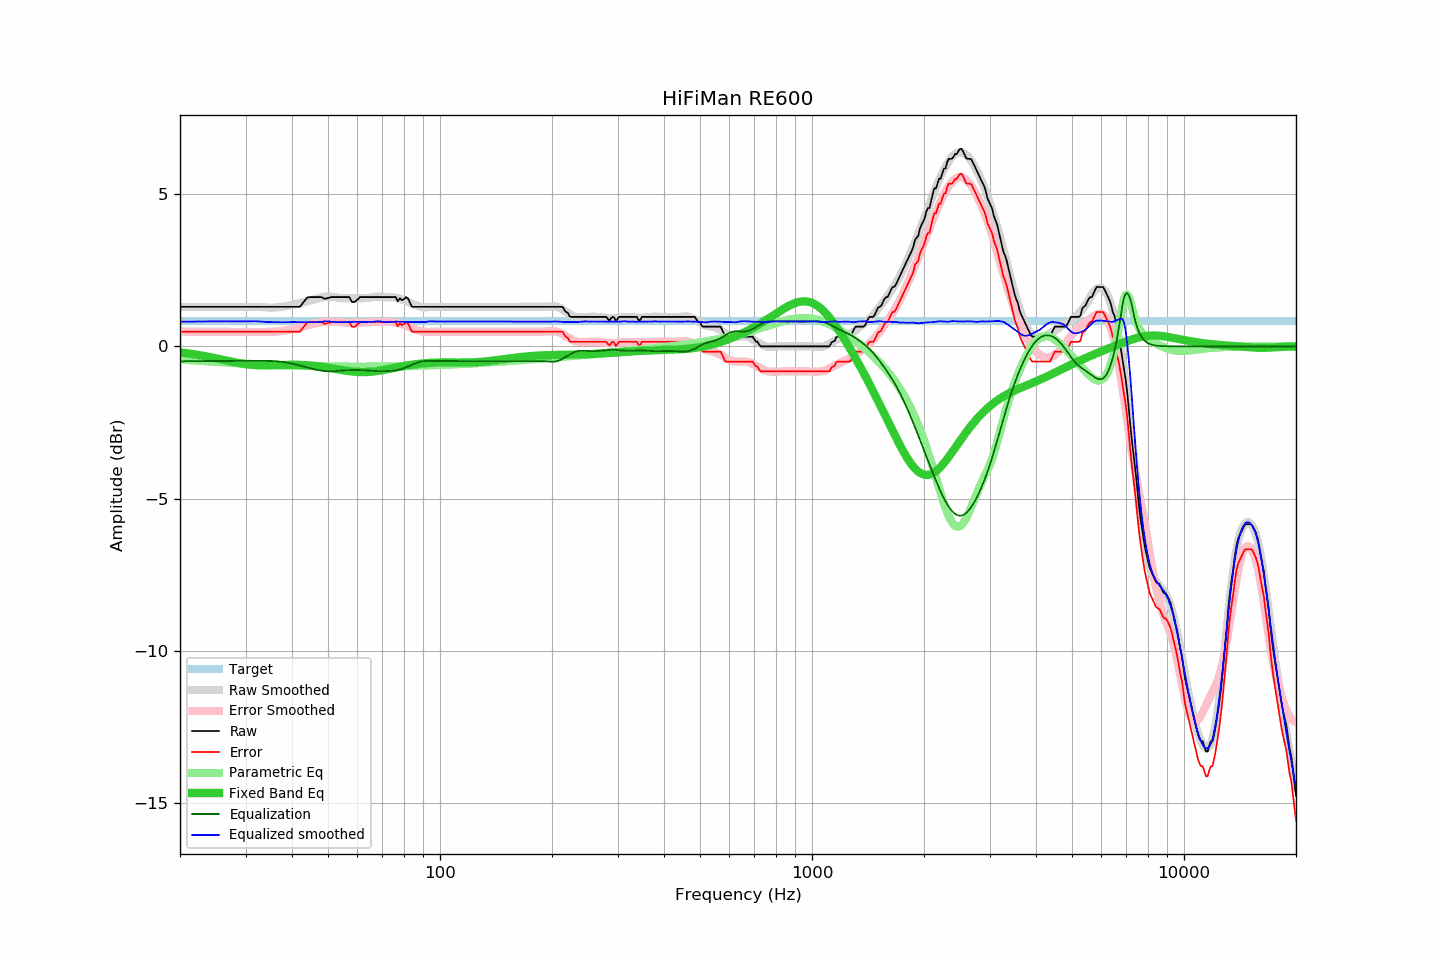

Data behind this chart, as committed beside it:
frequency, raw, error, smoothed, error_smoothed, equalization, parametric_eq, equalized_raw, equalized_smoothed, target
20, 1.30, 0.48, 1.30, 0.49, -0.49, -0.19, 0.81, 0.81, 0.82
21, 1.30, 0.48, 1.30, 0.49, -0.49, -0.23, 0.81, 0.81, 0.82
22, 1.30, 0.48, 1.30, 0.48, -0.48, -0.26, 0.82, 0.82, 0.82
23, 1.30, 0.48, 1.30, 0.48, -0.48, -0.31, 0.82, 0.82, 0.82
24, 1.30, 0.48, 1.30, 0.48, -0.48, -0.35, 0.82, 0.82, 0.82
25, 1.30, 0.48, 1.30, 0.48, -0.48, -0.39, 0.82, 0.82, 0.82
26, 1.30, 0.48, 1.30, 0.48, -0.48, -0.44, 0.82, 0.82, 0.82
27, 1.30, 0.48, 1.30, 0.48, -0.48, -0.48, 0.82, 0.82, 0.82
28, 1.30, 0.48, 1.30, 0.48, -0.48, -0.52, 0.82, 0.82, 0.82
29, 1.30, 0.48, 1.30, 0.48, -0.48, -0.55, 0.82, 0.82, 0.82
30, 1.30, 0.48, 1.30, 0.48, -0.48, -0.58, 0.82, 0.82, 0.82
31, 1.30, 0.48, 1.30, 0.47, -0.47, -0.60, 0.83, 0.83, 0.82
32, 1.30, 0.48, 1.30, 0.47, -0.47, -0.61, 0.83, 0.83, 0.82
33, 1.30, 0.48, 1.29, 0.47, -0.47, -0.62, 0.83, 0.82, 0.82
34, 1.30, 0.48, 1.28, 0.47, -0.47, -0.62, 0.83, 0.80, 0.82
35, 1.30, 0.48, 1.27, 0.48, -0.48, -0.62, 0.82, 0.80, 0.82
36, 1.30, 0.48, 1.28, 0.48, -0.48, -0.62, 0.82, 0.80, 0.82
37, 1.30, 0.48, 1.29, 0.50, -0.50, -0.61, 0.80, 0.80, 0.82
38, 1.30, 0.48, 1.31, 0.52, -0.52, -0.61, 0.78, 0.79, 0.82
39, 1.30, 0.48, 1.34, 0.54, -0.54, -0.60, 0.76, 0.80, 0.82
40, 1.30, 0.48, 1.36, 0.57, -0.57, -0.60, 0.73, 0.80, 0.82
41, 1.30, 0.48, 1.39, 0.60, -0.60, -0.60, 0.70, 0.80, 0.82
42, 1.30, 0.48, 1.42, 0.63, -0.63, -0.61, 0.67, 0.80, 0.82
43, 1.46, 0.64, 1.46, 0.66, -0.66, -0.61, 0.80, 0.80, 0.82
44, 1.61, 0.79, 1.49, 0.69, -0.69, -0.62, 0.92, 0.80, 0.82
45, 1.62, 0.80, 1.52, 0.72, -0.72, -0.63, 0.90, 0.80, 0.82
46, 1.62, 0.80, 1.55, 0.75, -0.75, -0.64, 0.87, 0.80, 0.82
47, 1.62, 0.80, 1.58, 0.78, -0.78, -0.65, 0.84, 0.80, 0.82
48, 1.62, 0.80, 1.61, 0.80, -0.80, -0.67, 0.82, 0.81, 0.82
49, 1.56, 0.74, 1.63, 0.81, -0.81, -0.68, 0.75, 0.82, 0.82
50, 1.59, 0.77, 1.64, 0.82, -0.82, -0.70, 0.77, 0.82, 0.82
51, 1.62, 0.80, 1.63, 0.82, -0.82, -0.72, 0.80, 0.82, 0.82
52, 1.62, 0.80, 1.62, 0.81, -0.81, -0.73, 0.81, 0.81, 0.82
53, 1.62, 0.80, 1.60, 0.81, -0.81, -0.75, 0.81, 0.80, 0.82
54, 1.62, 0.80, 1.59, 0.79, -0.79, -0.77, 0.83, 0.79, 0.82
55, 1.62, 0.80, 1.58, 0.79, -0.79, -0.78, 0.83, 0.80, 0.82
56, 1.62, 0.80, 1.58, 0.78, -0.78, -0.80, 0.84, 0.80, 0.82
57, 1.62, 0.80, 1.58, 0.78, -0.78, -0.81, 0.84, 0.80, 0.82
58, 1.46, 0.64, 1.58, 0.77, -0.77, -0.82, 0.69, 0.80, 0.82
59, 1.46, 0.64, 1.58, 0.77, -0.77, -0.83, 0.69, 0.81, 0.82
60, 1.54, 0.72, 1.58, 0.77, -0.77, -0.84, 0.77, 0.81, 0.82
61, 1.62, 0.80, 1.58, 0.78, -0.78, -0.84, 0.84, 0.80, 0.82
62, 1.62, 0.80, 1.58, 0.78, -0.78, -0.84, 0.84, 0.80, 0.82
63, 1.62, 0.80, 1.59, 0.79, -0.79, -0.84, 0.83, 0.80, 0.82
64, 1.62, 0.80, 1.60, 0.79, -0.79, -0.84, 0.83, 0.80, 0.82
65, 1.62, 0.80, 1.60, 0.80, -0.80, -0.83, 0.82, 0.80, 0.82
66, 1.62, 0.80, 1.61, 0.80, -0.80, -0.83, 0.82, 0.81, 0.82
67, 1.62, 0.80, 1.63, 0.81, -0.81, -0.82, 0.81, 0.82, 0.82
68, 1.62, 0.80, 1.64, 0.81, -0.81, -0.81, 0.81, 0.83, 0.82
69, 1.62, 0.80, 1.64, 0.81, -0.81, -0.79, 0.81, 0.82, 0.82
70, 1.62, 0.80, 1.63, 0.81, -0.81, -0.78, 0.81, 0.81, 0.82
71, 1.62, 0.80, 1.61, 0.81, -0.81, -0.77, 0.81, 0.80, 0.82
72, 1.62, 0.80, 1.61, 0.81, -0.81, -0.75, 0.81, 0.80, 0.82
73, 1.62, 0.80, 1.61, 0.81, -0.81, -0.74, 0.81, 0.80, 0.82
74, 1.62, 0.80, 1.62, 0.80, -0.80, -0.72, 0.82, 0.81, 0.82
75, 1.62, 0.80, 1.61, 0.80, -0.80, -0.71, 0.82, 0.82, 0.82
76, 1.62, 0.80, 1.60, 0.79, -0.79, -0.70, 0.83, 0.82, 0.82
77, 1.48, 0.66, 1.59, 0.77, -0.77, -0.68, 0.71, 0.82, 0.82
78, 1.58, 0.76, 1.57, 0.76, -0.76, -0.67, 0.82, 0.81, 0.82
79, 1.52, 0.70, 1.54, 0.74, -0.74, -0.66, 0.78, 0.81, 0.82
... 553 more rows
